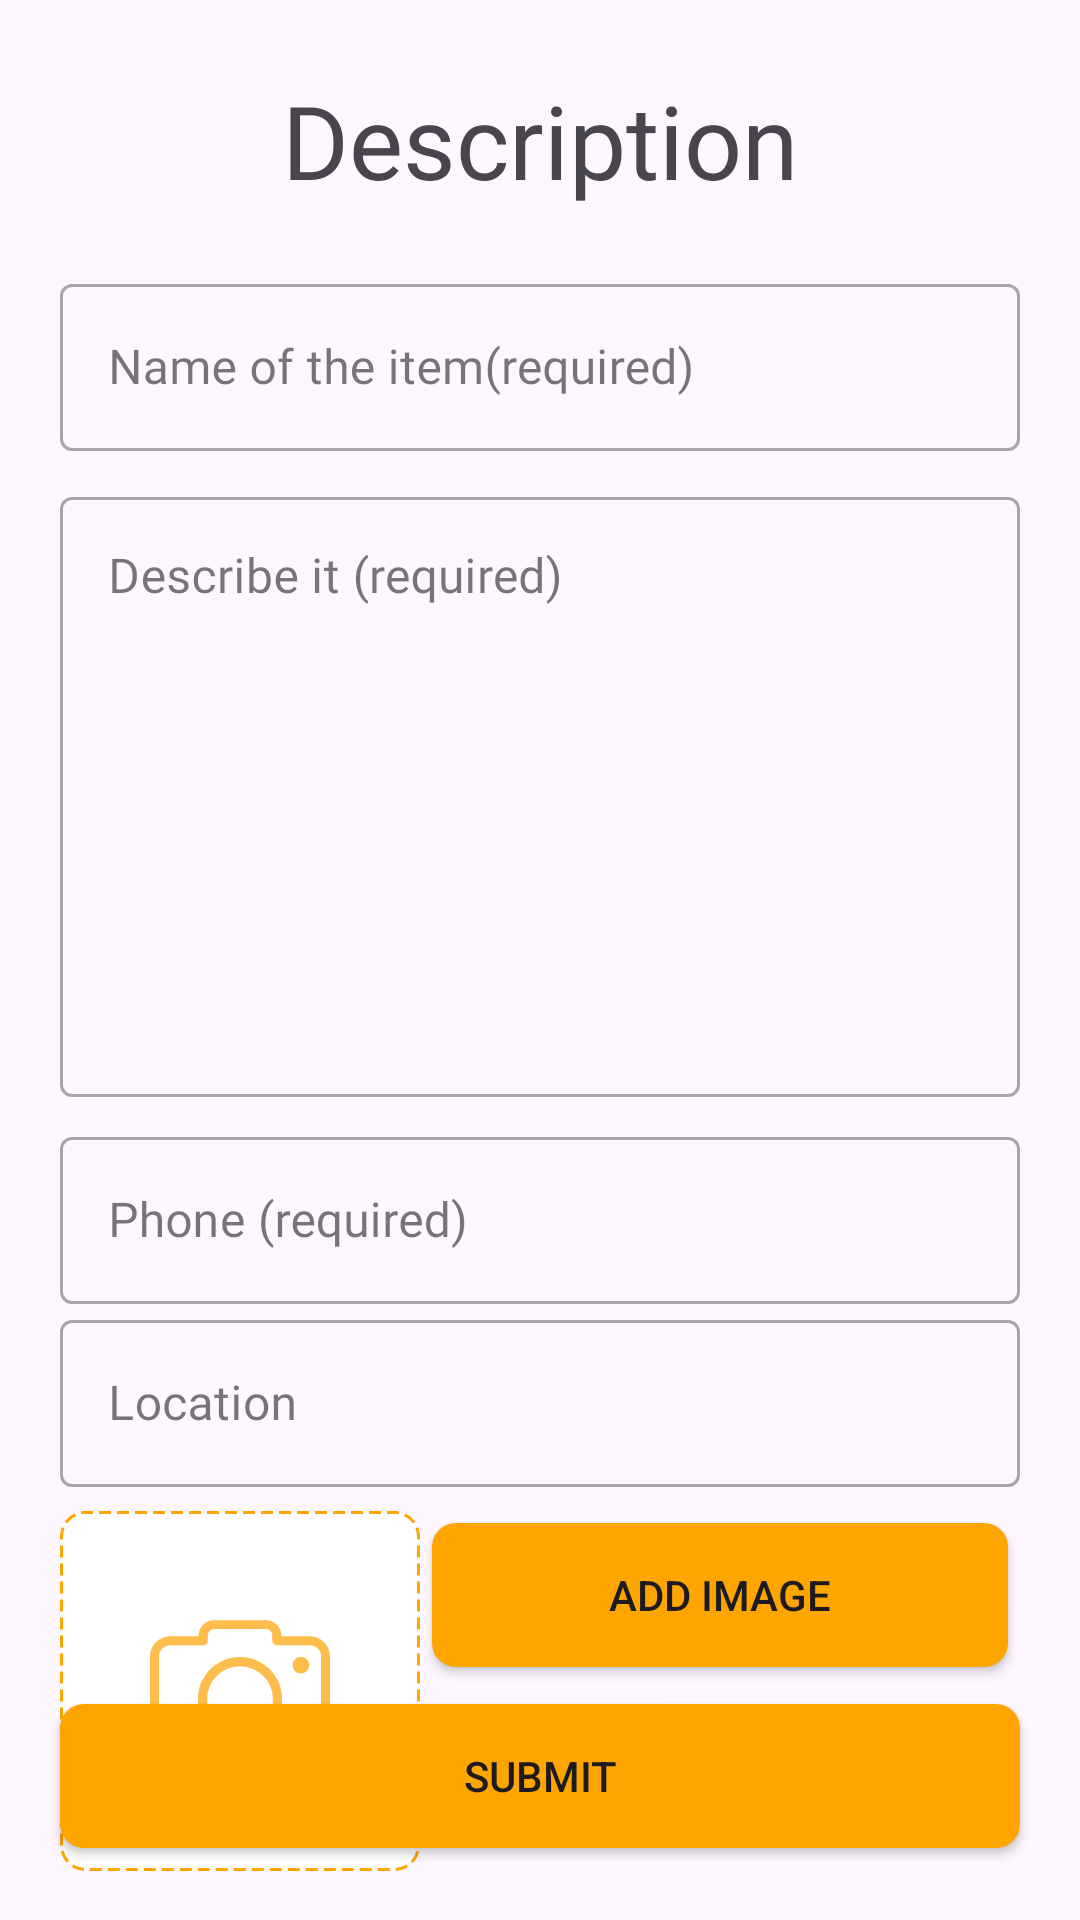

Reconstruct the res/layout file that produces this screen, plus the resources it refers to.
<!-- AndroidManifest.xml: application theme Theme.Seekpot -->
<!-- res/layout/activity_item_found.xml -->
<?xml version="1.0" encoding="utf-8"?>
<androidx.constraintlayout.widget.ConstraintLayout xmlns:android="http://schemas.android.com/apk/res/android"
    xmlns:app="http://schemas.android.com/apk/res-auto"
    xmlns:tools="http://schemas.android.com/tools"
    android:layout_width="match_parent"
    android:layout_height="match_parent"
    tools:context=".ui.ItemFound">

    <TextView
        android:id="@+id/textView"
        android:layout_width="wrap_content"
        android:layout_height="wrap_content"
        android:layout_marginTop="24dp"
        android:fontFamily="@font/comfortaabold"
        android:text="Description"
        android:textSize="34sp"
        app:layout_constraintEnd_toEndOf="parent"
        app:layout_constraintStart_toStartOf="parent"
        app:layout_constraintTop_toTopOf="parent" />

    <com.google.android.material.textfield.TextInputLayout
        android:id="@+id/email"
        style="@style/Widget.MaterialComponents.TextInputLayout.OutlinedBox"
        android:layout_width="320dp"
        android:layout_height="wrap_content"
        android:layout_marginTop="20dp"

        app:layout_constraintEnd_toEndOf="parent"
        app:layout_constraintStart_toStartOf="parent"
        app:layout_constraintTop_toBottomOf="@+id/textView">

        <com.google.android.material.textfield.TextInputEditText
            android:id="@+id/itemname"
            android:layout_width="match_parent"
            android:layout_height="wrap_content"
            android:fontFamily="@font/comfortaa_light"
            android:hint="Name of the item(required)"
            android:inputType="textEmailAddress"
            android:textColorHint="#757575" />
    </com.google.android.material.textfield.TextInputLayout>

    <com.google.android.material.textfield.TextInputLayout
        android:id="@+id/description"
        style="@style/Widget.MaterialComponents.TextInputLayout.OutlinedBox"
        android:layout_width="320dp"
        android:layout_height="wrap_content"
        android:layout_marginTop="10dp"
        app:layout_constraintEnd_toEndOf="parent"
        app:layout_constraintStart_toStartOf="parent"
        app:layout_constraintTop_toBottomOf="@+id/email">

        <com.google.android.material.textfield.TextInputEditText
            android:id="@+id/itemdescription"
            android:layout_width="match_parent"
            android:layout_height="200dp"
            android:fontFamily="@font/comfortaa_light"
            android:gravity="top|start"
            android:hint="Describe it (required)"
            android:inputType="textMultiLine"
            android:textColorHint="#757575" />
    </com.google.android.material.textfield.TextInputLayout>
    <com.google.android.material.textfield.TextInputLayout
        android:id="@+id/phonenum"
        style="@style/Widget.MaterialComponents.TextInputLayout.OutlinedBox"
        android:layout_width="320dp"
        android:layout_height="wrap_content"

        android:layout_marginTop="8dp"
        app:layout_constraintEnd_toEndOf="parent"
        app:layout_constraintStart_toStartOf="parent"
        app:layout_constraintTop_toBottomOf="@+id/description">

        <com.google.android.material.textfield.TextInputEditText
            android:id="@+id/phone"
            android:layout_width="match_parent"
            android:layout_height="wrap_content"
            android:fontFamily="@font/comfortaa_light"
            android:hint="Phone (required)"
            android:inputType="textEmailAddress"
            android:textColorHint="#757575" />
    </com.google.android.material.textfield.TextInputLayout>

    <com.google.android.material.textfield.TextInputLayout
        android:id="@+id/lostlocation"
        style="@style/Widget.MaterialComponents.TextInputLayout.OutlinedBox"
        android:layout_width="320dp"
        android:layout_height="wrap_content"

        app:layout_constraintEnd_toEndOf="parent"
        app:layout_constraintStart_toStartOf="parent"
        app:layout_constraintTop_toBottomOf="@+id/phonenum">

        <com.google.android.material.textfield.TextInputEditText
            android:id="@+id/location"
            android:layout_width="match_parent"
            android:layout_height="wrap_content"
            android:fontFamily="@font/comfortaa_light"
            android:hint="Location"
            android:inputType="textEmailAddress"
            android:textColorHint="#757575" />
    </com.google.android.material.textfield.TextInputLayout>

    <androidx.constraintlayout.widget.ConstraintLayout
        android:layout_width="320dp"
        android:layout_height="120dp"
        android:layout_marginTop="8dp"
        app:layout_constraintEnd_toEndOf="parent"
        app:layout_constraintStart_toStartOf="parent"
        app:layout_constraintTop_toBottomOf="@+id/lostlocation">

        <androidx.constraintlayout.widget.ConstraintLayout
            android:id="@+id/imageView4"
            android:layout_width="120dp"
            android:layout_height="120dp"
            android:background="@drawable/design_curved_dotted_border"
            app:layout_constraintBottom_toBottomOf="parent"
            app:layout_constraintStart_toStartOf="parent"
            app:layout_constraintTop_toTopOf="parent">

            <ImageView
                android:id="@+id/imageView5"
                android:layout_width="60dp"
                android:layout_height="60dp"
                app:layout_constraintBottom_toBottomOf="parent"
                app:layout_constraintEnd_toEndOf="parent"
                app:layout_constraintStart_toStartOf="parent"
                app:layout_constraintTop_toTopOf="parent"
                app:srcCompat="@drawable/camera" />
        </androidx.constraintlayout.widget.ConstraintLayout>

        <Button
            android:id="@+id/imageadder"
            android:layout_width="0dp"
            android:layout_height="wrap_content"
            android:layout_marginStart="4dp"
            android:layout_marginTop="4dp"
            android:layout_marginEnd="4dp"
            android:background="@drawable/design_button"
            android:text="Add Image"
            app:layout_constraintEnd_toEndOf="parent"
            app:layout_constraintStart_toEndOf="@+id/imageView4"
            app:layout_constraintTop_toTopOf="parent" />

    </androidx.constraintlayout.widget.ConstraintLayout>

    <Button
        android:id="@+id/submit"
        android:layout_width="320dp"
        android:layout_height="wrap_content"
        android:layout_marginBottom="24dp"
        android:background="@drawable/design_button"
        android:text="Submit"
        app:layout_constraintBottom_toBottomOf="parent"
        app:layout_constraintEnd_toEndOf="parent"
        app:layout_constraintStart_toStartOf="parent" />

</androidx.constraintlayout.widget.ConstraintLayout>
<!-- resources referenced by this layout -->
<resources>
  <!-- drawable camera (drawable) -->
  <vector xmlns:android="http://schemas.android.com/apk/res/android"
      android:width="512dp"
      android:height="512dp"
      android:viewportWidth="420.8"
      android:viewportHeight="420.8">
    <path
        android:pathData="M406.8,96.4c-8.4,-8.8 -20,-14 -33.2,-14h-66.4v-0.8c0,-10 -4,-19.6 -10.8,-26 -6.8,-6.8 -16,-10.8 -26,-10.8h-120c-10.4,0 -19.6,4 -26.4,10.8 -6.8,6.8 -10.8,16 -10.8,26v0.8h-66c-13.2,0 -24.8,5.2 -33.2,14 -8.4,8.4 -14,20.4 -14,33.2v199.2C0,342 5.2,353.6 14,362c8.4,8.4 20.4,14 33.2,14h326.4c13.2,0 24.8,-5.2 33.2,-14 8.4,-8.4 14,-20.4 14,-33.2V129.6c0,-13.2 -5.2,-24.8 -14,-33.2zM400,328.8h-0.4c0,7.2 -2.8,13.6 -7.6,18.4s-11.2,7.6 -18.4,7.6H47.2c-7.2,0 -13.6,-2.8 -18.4,-7.6 -4.8,-4.8 -7.6,-11.2 -7.6,-18.4V129.6c0,-7.2 2.8,-13.6 7.6,-18.4s11.2,-7.6 18.4,-7.6h77.2c6,0 10.8,-4.8 10.8,-10.8V81.2c0,-4.4 1.6,-8.4 4.4,-11.2s6.8,-4.4 11.2,-4.4h119.6c4.4,0 8.4,1.6 11.2,4.4 2.8,2.8 4.4,6.8 4.4,11.2v11.6c0,6 4.8,10.8 10.8,10.8H374c7.2,0 13.6,2.8 18.4,7.6s7.6,11.2 7.6,18.4v199.2z"
        android:fillColor="#ffbe4b"/>
    <path
        android:pathData="M210.4,130.8c-27.2,0 -52,11.2 -69.6,28.8 -18,18 -28.8,42.4 -28.8,69.6s11.2,52 28.8,69.6c18,18 42.4,28.8 69.6,28.8s52,-11.2 69.6,-28.8c18,-18 28.8,-42.4 28.8,-69.6s-11.2,-52 -28.8,-69.6c-17.6,-17.6 -42.4,-28.8 -69.6,-28.8zM264.8,284c-14,13.6 -33.2,22.4 -54.4,22.4S170,297.6 156,284c-14,-14 -22.4,-33.2 -22.4,-54.4 0,-21.2 8.8,-40.4 22.4,-54.4 14,-14 33.2,-22.4 54.4,-22.4s40.4,8.8 54.4,22.4c14,14 22.4,33.2 22.4,54.4 0.4,21.2 -8.4,40.4 -22.4,54.4z"
        android:fillColor="#ffbe4b"/>
    <path
        android:pathData="M352.8,150m-19.6,0a19.6,19.6 0,1 1,39.2 0a19.6,19.6 0,1 1,-39.2 0"
        android:fillColor="#ffbe4b"/>
  </vector>
  <!-- drawable design_button (drawable) -->
  <?xml version="1.0" encoding="utf-8"?>
  <shape xmlns:android="http://schemas.android.com/apk/res/android">
      <solid android:color="@color/orangy"></solid>
      <corners android:radius="8dp"></corners>
  </shape>
  <!-- drawable design_curved_dotted_border (drawable) -->
  <?xml version="1.0" encoding="utf-8"?>
  <shape xmlns:android="http://schemas.android.com/apk/res/android">
  
      <solid android:color="@color/white"></solid>
      <stroke android:width="1dp"
          android:color="@color/orangy"
          android:dashWidth="4dp"
      android:dashGap="2dp"></stroke>
      <corners android:radius="8dp"></corners>
  
  </shape>
  <style name="Theme.Seekpot" parent="Base.Theme.Seekpot" />
  <color name="orangy">#FFA500</color>
  <color name="white">#FFFFFFFF</color>
      FFDAA0
  <style name="Base.Theme.Seekpot" parent="Theme.Material3.DayNight.NoActionBar">
          
         <item name="colorPrimary">@color/orangy</item>
          <item name="colorPrimaryVariant">@color/liteorangy</item>
          <item name="colorSecondary">@color/white</item>
      </style>
  <color name="liteorangy">#FFE7B5</color>
</resources>
